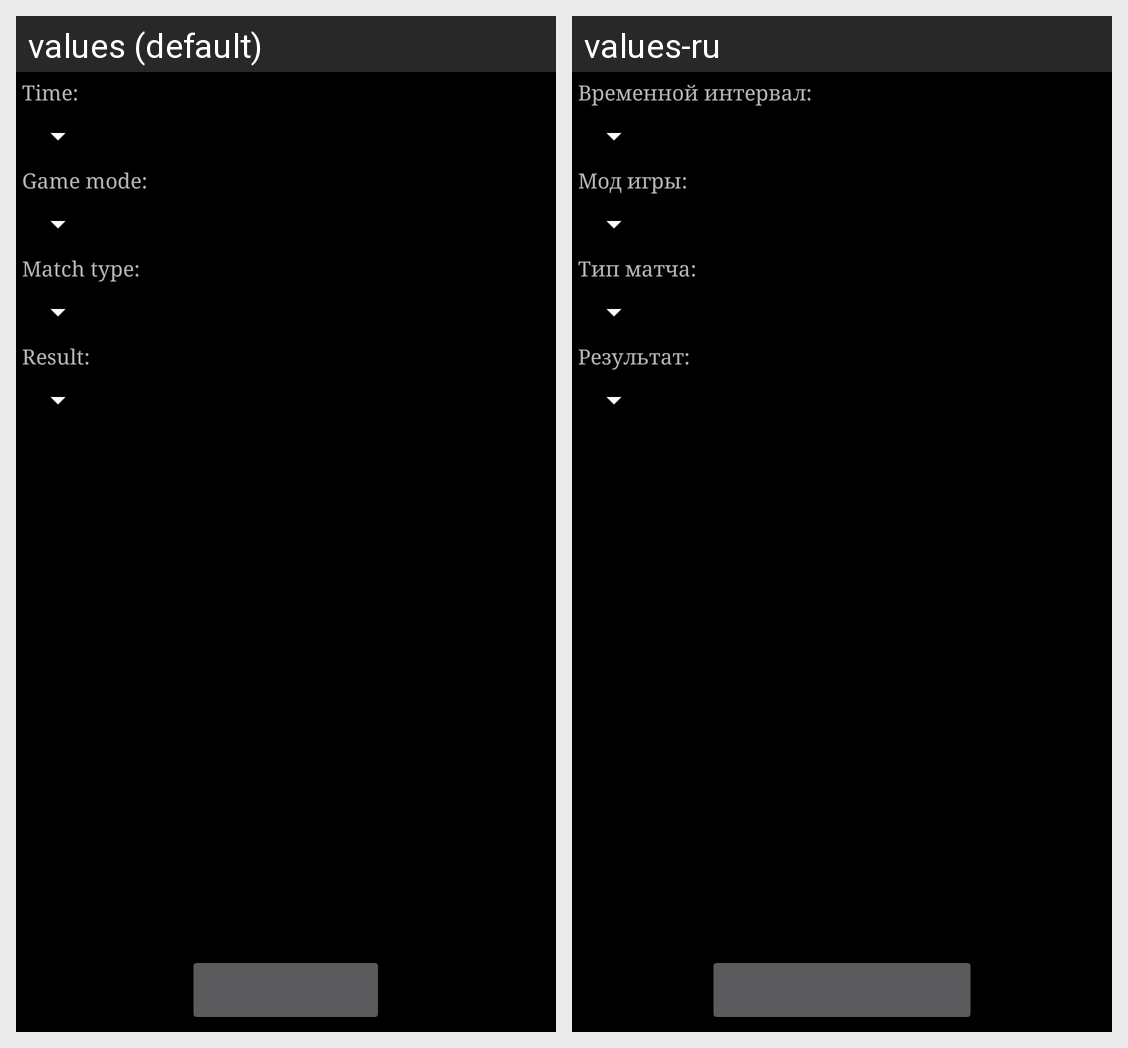

Translations of the strings shown on this Android screen, per locale in the grid:
Android screen res/layout/player_common_stats_filters.xml rendered under 2 locales, left to right: values (default), values-ru. Device: Nexus 5 (rendered at 1080×1920; each locale shown at half size, 540×960, under a caption strip naming it); theme Infodota.
Strings drawn on this screen, with the default value and each locale's value (text and hints the layout hard-codes, and strings that could not be matched under every locale, appear in the picture but are not listed):

time
  values: Time:
  values-ru: Временной интервал:

game_mode
  values: Game mode:
  values-ru: Мод игры:

match_type
  values: Match type:
  values-ru: Тип матча:

result
  values: Result:
  values-ru: Результат:
